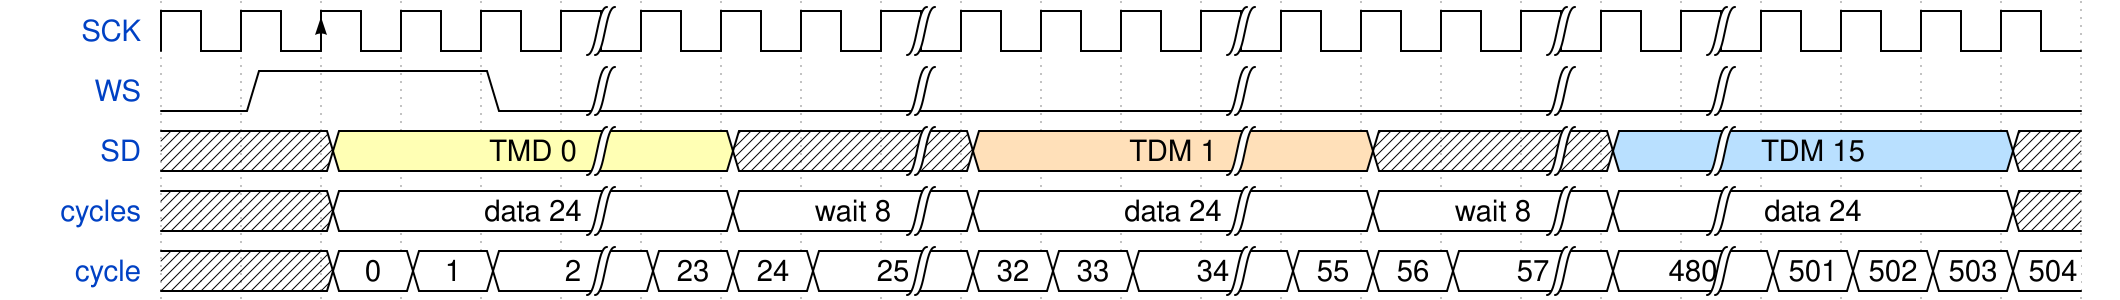

Write the WaveDrom specification (WaveJSON) that draws this timing diagram.

{
  "signal": [
    { "name": "SCK", "wave":  "p.Pp.|...|...|...|.|...." },
    { "name": "  WS", "wave": "01..0|...|...|...|.|...." },
    {
      "name": " SD",
                      "wave": "x.3..|.x.|4..|.x.|5|...x",
      "data": ["TMD 0", "TDM 1", "TDM 15"]
    },
    {
      "name": "cycles",
                      "wave": "x.2..|.2.|2..|.2.|2|...x",
      "data": ["data 24", "wait 8", "data 24", "wait 8", "data 24"]
    },
    {
      "name": "cycle",
                      "wave": "x.222|222|222|222|2|2222",
      "data": [0,1,2,23,24,25,32,33,34,55,56,57,480,501,502,503,504]
    }
  ]
}
